Run: headless pygame with SDL's dummy video driver; simulated clock (each Clock.tick advances the game by its frame time, no real sleeping); random seed 0; keys injected as events and as key.get_pressed() state; no mouse input.
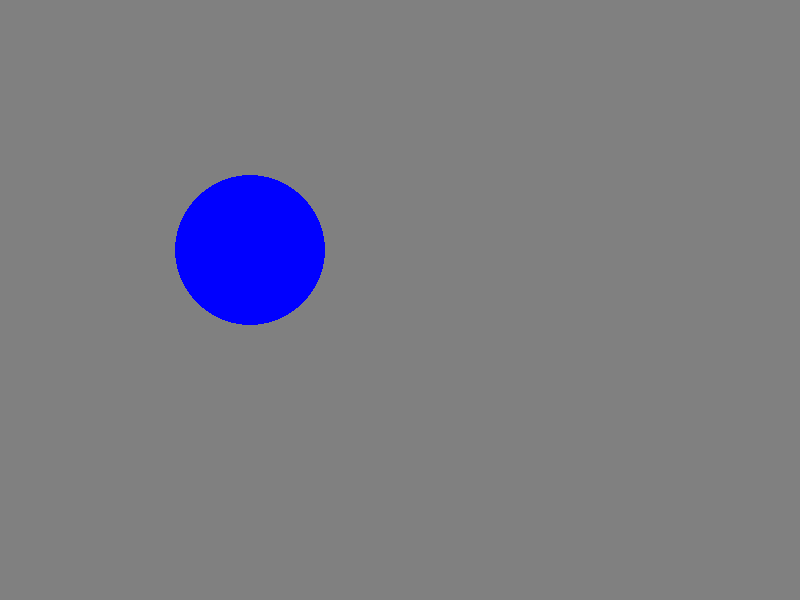
Frame 1 of 4 · flips 1–60 · no input
Frame 2 of 4 · flips 61–180 · tapped SPACE, RETURN · held RIGHT (→), D · screen unchanged from frame 1, image omitted
Frame 3 of 4 · flips 181–300 · held DOWN (↓), S · screen unchanged from frame 2, image omitted
Frame 4 of 4 · flips 301–420 · held LEFT (←), A, UP (↑), W · screen unchanged from frame 3, image omitted

The pygame program that drew these frames:

import pygame as game

game.init()

screen = game.display.set_mode([800, 600])
background_color = (128, 128, 128)
set_fps = game.time.Clock()

while True:
    for event in game.event.get():
        if event.type == game.QUIT:
            game.quit()

    screen.fill(background_color)

    game.draw.circle(screen, (0,0,255), (250, 250), 75)

    game.display.flip()
    set_fps.tick(60)
